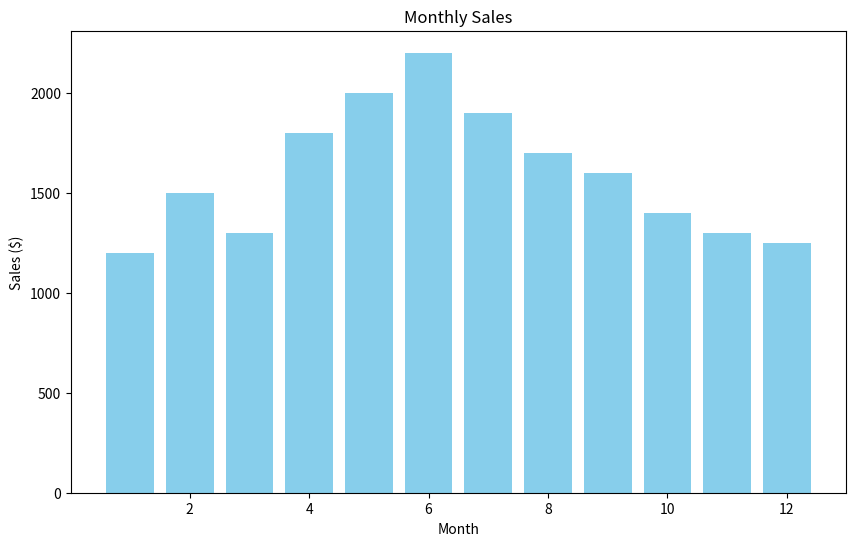
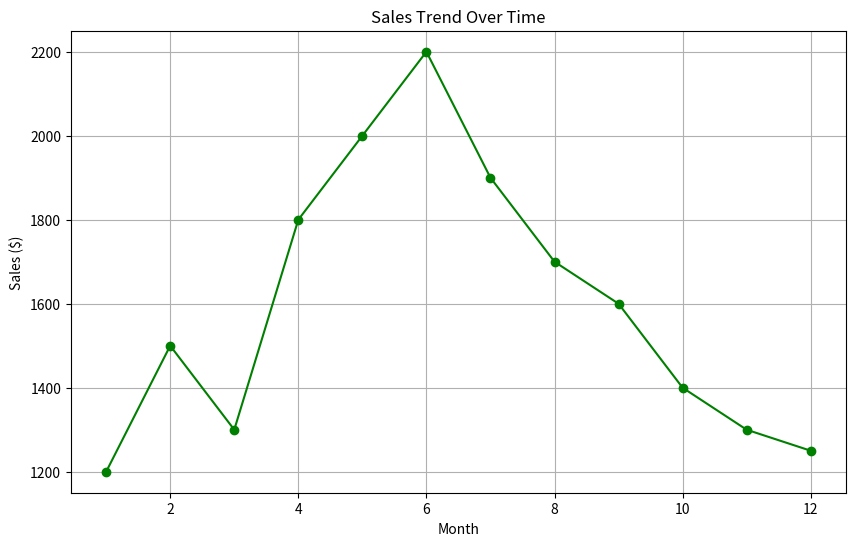
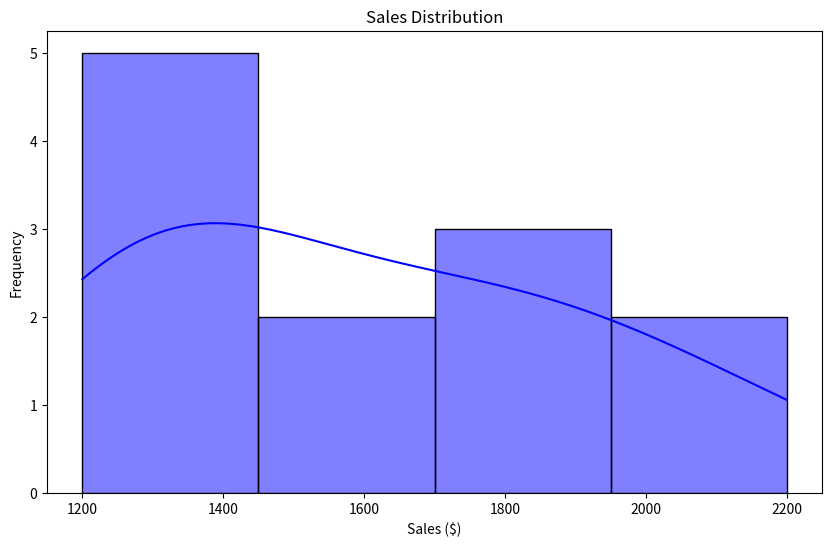

Write Python code to recreate these figures, in order.
import pandas as pd
import seaborn as sns
import matplotlib.pyplot as plt
import numpy as np
from scipy.stats import skew, kurtosis

# Fictitious data: monthly sales in dollars (January to December)
monthly_sales = [1200, 1500, 1300, 1800, 2000, 2200, 1900, 1700, 1600, 1400, 1300, 1250]

# 1. Visualizations

# Bar Chart - Compares monthly sales values
plt.figure(figsize=(10, 6))
plt.bar(range(1, 13), monthly_sales, color='skyblue')
plt.title("Monthly Sales")
plt.xlabel("Month")
plt.ylabel("Sales ($)")
plt.show()

# Line Graph - Shows the sales trend over time
plt.figure(figsize=(10, 6))
plt.plot(range(1, 13), monthly_sales, marker='o', linestyle='-', color='green')
plt.title("Sales Trend Over Time")
plt.xlabel("Month")
plt.ylabel("Sales ($)")
plt.grid(True)
plt.show()

# Histogram - Analyzes the distribution of sales
plt.figure(figsize=(10, 6))
sns.histplot(monthly_sales, bins=4, kde=True, color='blue')
plt.title("Sales Distribution")
plt.xlabel("Sales ($)")
plt.ylabel("Frequency")
plt.show()

# 2. Descriptive Statistics
mean_sales = np.mean(monthly_sales)  # Mean (average) sales
median_sales = np.median(monthly_sales)  # Median sales
std_dev_sales = np.std(monthly_sales, ddof=1)  # Standard deviation (sample, ddof=1)
skewness_sales = skew(monthly_sales)  # Skewness (measure of asymmetry)
kurtosis_sales = kurtosis(monthly_sales)  # Kurtosis (measure of tail heaviness, excess kurtosis)

# Display results
print("=== Descriptive Statistics of Monthly Sales ===")
print(f"Mean: ${mean_sales:,.2f}")
print(f"Median: ${median_sales:,.2f}")
print(f"Standard Deviation: ${std_dev_sales:,.2f}")
print(f"Skewness: {skewness_sales:.2f}")
print(f"Kurtosis: {kurtosis_sales:.2f}")
